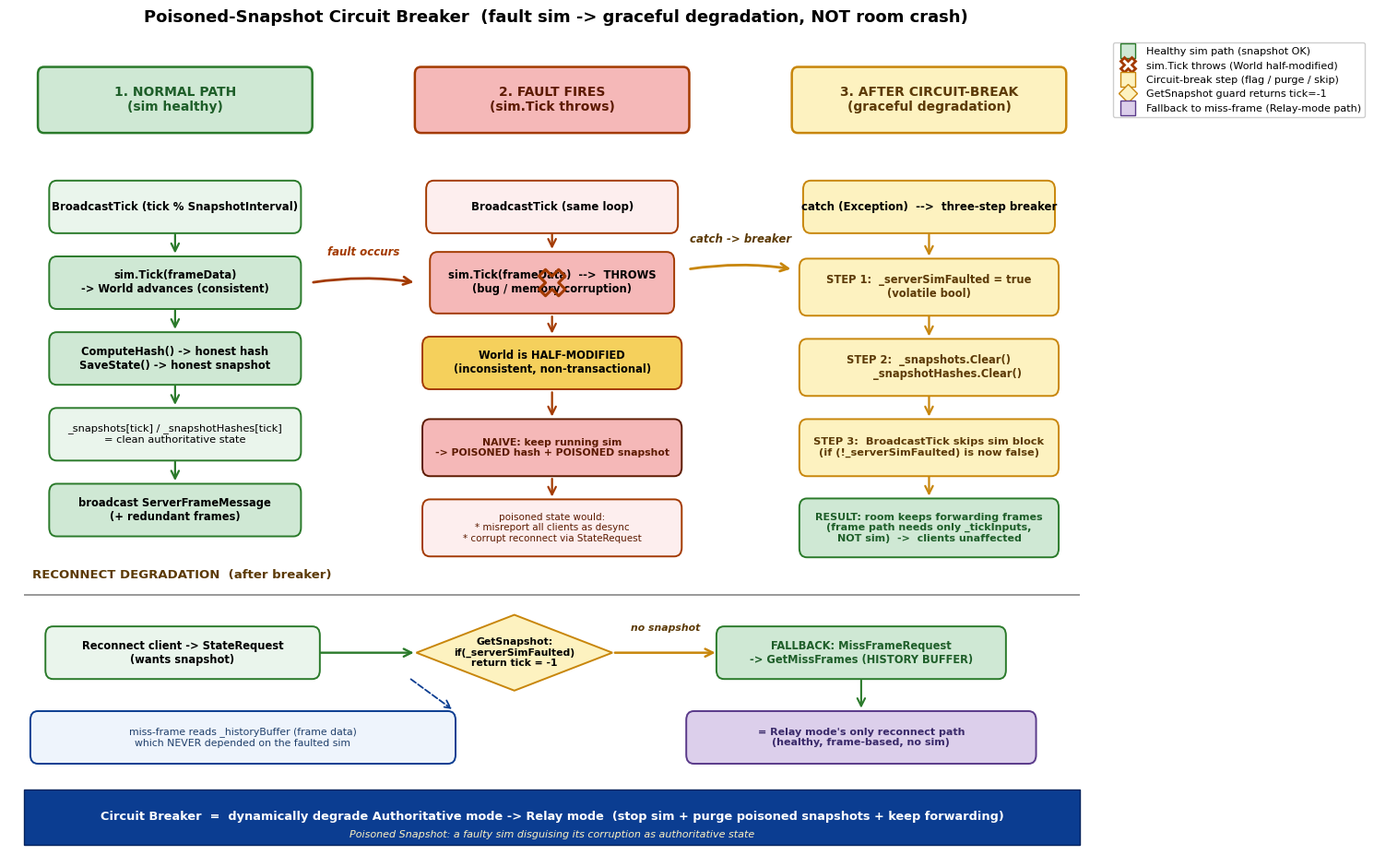

The script that saved this image: (Note: this script raises an exception after producing the figure.)
# -*- coding: utf-8 -*-
"""
P4-15 GameRoom chapter figures.
fig-15-02: Poisoned-snapshot circuit breaker (graceful degradation).
Three columns: Normal path (green) / Fault fires (red) / After circuit-break (yellow),
plus a bottom reconnect branch showing fallback to miss-frame.
Style matches the book (FancyBboxPatch, English labels, dpi 150, Agg backend).
"""
import matplotlib
matplotlib.use("Agg")
import matplotlib.pyplot as plt
from matplotlib.patches import FancyArrowPatch, FancyBboxPatch, Rectangle
from matplotlib.lines import Line2D

plt.rcParams["font.family"] = "DejaVu Sans"
plt.rcParams["axes.unicode_minus"] = False

OUT_DIR = "c:/Users/86133/Desktop/深入浅出系列/帧同步设计与实现/images"


def gen_fig_15_02():
    fig, ax = plt.subplots(figsize=(15, 9.5))

    # ---------- helpers ----------
    def box(cx, cy, w, h, text, facecolor, edgecolor, textcolor="black",
            fontsize=9, fontweight="normal", rounding=0.10, lw=1.4, z=5):
        rect = FancyBboxPatch((cx - w / 2, cy - h / 2), w, h,
                              boxstyle=f"round,pad=0.02,rounding_size={rounding}",
                              facecolor=facecolor, edgecolor=edgecolor,
                              linewidth=lw, zorder=z)
        ax.add_patch(rect)
        ax.text(cx, cy, text, ha="center", va="center",
                fontsize=fontsize, fontweight=fontweight, color=textcolor,
                zorder=z + 1)

    def diamond(cx, cy, w, h, text, facecolor, edgecolor, textcolor="black",
                fontsize=8.5, fontweight="bold", z=5):
        from matplotlib.patches import Polygon
        pts = [(cx, cy + h / 2), (cx + w / 2, cy),
               (cx, cy - h / 2), (cx - w / 2, cy)]
        p = Polygon(pts, closed=True, facecolor=facecolor, edgecolor=edgecolor,
                    linewidth=1.4, zorder=z)
        ax.add_patch(p)
        ax.text(cx, cy, text, ha="center", va="center",
                fontsize=fontsize, fontweight=fontweight, color=textcolor,
                zorder=z + 1)

    def arrow(x1, y1, x2, y2, color="#444", lw=1.7, style="->", ls="-", z=4,
              rad=0.0):
        a = FancyArrowPatch((x1, y1), (x2, y2),
                            arrowstyle=style, color=color, lw=lw,
                            linestyle=ls, zorder=z,
                            connectionstyle=f"arc3,rad={rad}",
                            mutation_scale=15)
        ax.add_artist(a)

    # ---------- column x-centers ----------
    x_normal  = 2.5     # left column: normal path
    x_fault   = 7.5     # middle column: fault fires
    x_breaker = 12.5    # right column: after circuit-break
    col_w = 3.6

    # ---------- column header bands ----------
    headers = [
        (x_normal,  "1. NORMAL PATH\n(sim healthy)",  "#cfe8d4", "#2a7a2a", "#1E5E29"),
        (x_fault,   "2. FAULT FIRES\n(sim.Tick throws)", "#f5b8b8", "#a33a00", "#5c1a00"),
        (x_breaker, "3. AFTER CIRCUIT-BREAK\n(graceful degradation)", "#fdf2c0", "#C8860B", "#5c3a06"),
    ]
    for cx, txt, fc, ec, tc in headers:
        rect = FancyBboxPatch((cx - col_w / 2, 8.55), col_w, 0.7,
                              boxstyle="round,pad=0.02,rounding_size=0.08",
                              facecolor=fc, edgecolor=ec, linewidth=1.8, zorder=4)
        ax.add_patch(rect)
        ax.text(cx, 8.9, txt, ha="center", va="center",
                fontsize=10, fontweight="bold", color=tc, zorder=5)

    # =======================================================================
    # COLUMN 1: NORMAL PATH (green)
    # =======================================================================
    box(x_normal, 7.7, col_w - 0.3, 0.55,
        "BroadcastTick (tick % SnapshotInterval)",
        "#eaf5ec", "#2a7a2a", fontsize=8.5, fontweight="bold")
    box(x_normal, 6.85, col_w - 0.3, 0.55,
        "sim.Tick(frameData)\n-> World advances (consistent)",
        "#cfe8d4", "#2a7a2a", fontsize=8.3, fontweight="bold")
    box(x_normal, 6.0, col_w - 0.3, 0.55,
        "ComputeHash() -> honest hash\nSaveState() -> honest snapshot",
        "#cfe8d4", "#2a7a2a", fontsize=8.3, fontweight="bold")
    box(x_normal, 5.15, col_w - 0.3, 0.55,
        "_snapshots[tick] / _snapshotHashes[tick]\n= clean authoritative state",
        "#eaf5ec", "#2a7a2a", fontsize=8.2)
    box(x_normal, 4.3, col_w - 0.3, 0.55,
        "broadcast ServerFrameMessage\n(+ redundant frames)",
        "#cfe8d4", "#2a7a2a", fontsize=8.3, fontweight="bold")
    # arrows down column 1
    for y1, y2 in [(7.42, 7.15), (6.57, 6.30), (5.72, 5.45), (4.87, 4.60)]:
        arrow(x_normal, y1, x_normal, y2, color="#2a7a2a", lw=1.6)

    # =======================================================================
    # COLUMN 2: FAULT FIRES (red)
    # =======================================================================
    box(x_fault, 7.7, col_w - 0.3, 0.55,
        "BroadcastTick (same loop)",
        "#fdeeee", "#a33a00", fontsize=8.5, fontweight="bold")
    box(x_fault, 6.85, col_w - 0.4, 0.65,
        "sim.Tick(frameData)  -->  THROWS\n(bug / memory corruption)",
        "#f5b8b8", "#a33a00", fontsize=8.3, fontweight="bold")
    # danger emphasis: World half-modified
    box(x_fault, 5.95, col_w - 0.2, 0.55,
        "World is HALF-MODIFIED\n(inconsistent, non-transactional)",
        "#f5d05c", "#a33a00", fontsize=8.3, fontweight="bold")
    # poisoned outputs (what naive approach would emit)
    box(x_fault, 5.0, col_w - 0.2, 0.6,
        "NAIVE: keep running sim\n-> POISONED hash + POISONED snapshot",
        "#f5b8b8", "#5c1a00", fontsize=7.8,
        fontweight="bold", textcolor="#5c1a00")
    box(x_fault, 4.1, col_w - 0.2, 0.6,
        "poisoned state would:\n* misreport all clients as desync\n* corrupt reconnect via StateRequest",
        "#fdeeee", "#a33a00", fontsize=7.5, textcolor="#5c1a00")
    # arrows down column 2
    for y1, y2 in [(7.42, 7.20), (6.50, 6.25), (5.65, 5.32), (4.68, 4.42)]:
        arrow(x_fault, y1, x_fault, y2, color="#a33a00", lw=1.6)
    # big X mark on the throw
    ax.scatter([x_fault], [6.85], marker="X", s=420,
               facecolors="none", edgecolors="#a33a00",
               linewidths=2.2, zorder=7)

    # =======================================================================
    # COLUMN 3: AFTER CIRCUIT-BREAK (yellow) -- the three steps
    # =======================================================================
    # Step 1: set flag
    box(x_breaker, 7.7, col_w - 0.3, 0.55,
        "catch (Exception)  -->  three-step breaker",
        "#fdf2c0", "#C8860B", fontsize=8.5, fontweight="bold")

    box(x_breaker, 6.8, col_w - 0.2, 0.6,
        "STEP 1:  _serverSimFaulted = true\n(volatile bool)",
        "#fdf2c0", "#C8860B", fontsize=8.3, fontweight="bold",
        textcolor="#5c3a06")

    box(x_breaker, 5.9, col_w - 0.2, 0.6,
        "STEP 2:  _snapshots.Clear()\n          _snapshotHashes.Clear()",
        "#fdf2c0", "#C8860B", fontsize=8.3, fontweight="bold",
        textcolor="#5c3a06")

    box(x_breaker, 5.0, col_w - 0.2, 0.6,
        "STEP 3:  BroadcastTick skips sim block\n(if (!_serverSimFaulted) is now false)",
        "#fdf2c0", "#C8860B", fontsize=8.2, fontweight="bold",
        textcolor="#5c3a06")

    # room keeps forwarding frames (the win)
    box(x_breaker, 4.1, col_w - 0.2, 0.62,
        "RESULT: room keeps forwarding frames\n(frame path needs only _tickInputs,\nNOT sim)  ->  clients unaffected",
        "#cfe8d4", "#2a7a2a", fontsize=8.0, fontweight="bold",
        textcolor="#1E5E29")
    # arrows down column 3
    for y1, y2 in [(7.42, 7.12), (6.50, 6.22), (5.60, 5.32), (4.70, 4.43)]:
        arrow(x_breaker, y1, x_breaker, y2, color="#C8860B", lw=1.6)

    # =======================================================================
    # Transition arrows between columns
    # =======================================================================
    # normal -> fault (fault happens)
    arrow(x_normal + col_w / 2, 6.85, x_fault - col_w / 2, 6.85,
          color="#a33a00", lw=2.0, rad=-0.08)
    ax.text((x_normal + x_fault) / 2, 7.15, "fault occurs",
            ha="center", fontsize=8.5, color="#a33a00",
            fontweight="bold", style="italic")
    # fault -> breaker (catch triggers breaker)
    arrow(x_fault + col_w / 2, 7.0, x_breaker - col_w / 2, 7.0,
          color="#C8860B", lw=2.0, rad=-0.08)
    ax.text((x_fault + x_breaker) / 2, 7.3, "catch -> breaker",
            ha="center", fontsize=8.5, color="#5c3a06",
            fontweight="bold", style="italic")

    # =======================================================================
    # BOTTOM: Reconnect degradation branch
    # =======================================================================
    # divider line
    ax.hlines(3.35, 0.5, 14.5, colors="#888888", linestyles="-",
              linewidth=1.2, zorder=2)
    ax.text(0.6, 3.5, "RECONNECT DEGRADATION  (after breaker)",
            ha="left", va="bottom", fontsize=9.5, fontweight="bold",
            color="#5c3a06")

    # reconnect client tries StateRequest
    box(2.6, 2.7, 3.6, 0.55,
        "Reconnect client -> StateRequest\n(wants snapshot)",
        "#eaf5ec", "#2a7a2a", fontsize=8.3, fontweight="bold")

    # GetSnapshot guard returns tick=-1
    diamond(7.0, 2.7, 2.6, 0.85,
            "GetSnapshot:\nif(_serverSimFaulted)\nreturn tick = -1",
            "#fdf2c0", "#C8860B", fontsize=7.8)
    arrow(4.4, 2.7, 5.7, 2.7, color="#2a7a2a", lw=1.7)

    # no snapshot -> fall back to miss-frame
    box(11.6, 2.7, 3.8, 0.55,
        "FALLBACK: MissFrameRequest\n-> GetMissFrames (HISTORY BUFFER)",
        "#cfe8d4", "#2a7a2a", fontsize=8.3, fontweight="bold",
        textcolor="#1E5E29")
    arrow(8.3, 2.7, 9.7, 2.7, color="#C8860B", lw=1.8)
    ax.text(9.0, 2.95, "no snapshot", ha="center", fontsize=7.8,
            color="#5c3a06", fontweight="bold", style="italic")

    # miss-frame is the Relay path -- validated
    box(11.6, 1.75, 4.6, 0.55,
        "= Relay mode's only reconnect path\n(healthy, frame-based, no sim)",
        "#dccfeb", "#5a3a8a", fontsize=8.0, fontweight="bold",
        textcolor="#3a2a6a")
    arrow(11.6, 2.42, 11.6, 2.05, color="#2a7a2a", lw=1.5)

    # left note: why miss-frame is reliable
    box(3.4, 1.75, 5.6, 0.55,
        "miss-frame reads _historyBuffer (frame data)\nwhich NEVER depended on the faulted sim",
        "#eef4fc", "#0b3d91", fontsize=7.8, textcolor="#1F3F6B")
    arrow(5.6, 2.42, 6.2, 2.05, color="#0b3d91", lw=1.3, ls="--")

    # =======================================================================
    # Summary banner
    # =======================================================================
    banner = Rectangle((0.5, 0.55), 14.0, 0.62,
                       facecolor="#0b3d91", edgecolor="#06245e", zorder=4)
    ax.add_patch(banner)
    ax.text(7.5, 0.86,
            "Circuit Breaker  =  dynamically degrade Authoritative mode -> Relay mode  "
            "(stop sim + purge poisoned snapshots + keep forwarding)",
            ha="center", va="center", fontsize=9.3, fontweight="bold",
            color="white", zorder=5)
    ax.text(7.5, 0.66,
            "Poisoned Snapshot: a faulty sim disguising its corruption as authoritative state",
            ha="center", va="center", fontsize=8, style="italic",
            color="#fdf2c0", zorder=5)

    # =======================================================================
    # Axes cosmetics
    # =======================================================================
    ax.set_xlim(0.3, 14.8)
    ax.set_ylim(0.4, 9.6)
    ax.set_xticks([])
    ax.set_yticks([])
    for spine in ("left", "right", "top", "bottom"):
        ax.spines[spine].set_visible(False)

    ax.set_title(
        "Poisoned-Snapshot Circuit Breaker  "
        "(fault sim -> graceful degradation, NOT room crash)",
        fontsize=13, fontweight="bold", pad=12)

    # Legend
    legend_handles = [
        Line2D([0], [0], marker="s", color="none", markerfacecolor="#cfe8d4",
               markeredgecolor="#2a7a2a", markersize=11,
               label="Healthy sim path (snapshot OK)"),
        Line2D([0], [0], marker="X", color="none", markerfacecolor="none",
               markeredgecolor="#a33a00", markersize=12, markeredgewidth=2.0,
               label="sim.Tick throws (World half-modified)"),
        Line2D([0], [0], marker="s", color="none", markerfacecolor="#fdf2c0",
               markeredgecolor="#C8860B", markersize=11,
               label="Circuit-break step (flag / purge / skip)"),
        Line2D([0], [0], marker="D", color="none", markerfacecolor="#fdf2c0",
               markeredgecolor="#C8860B", markersize=10,
               label="GetSnapshot guard returns tick=-1"),
        Line2D([0], [0], marker="s", color="none", markerfacecolor="#dccfeb",
               markeredgecolor="#5a3a8a", markersize=11,
               label="Fallback to miss-frame (Relay-mode path)"),
    ]
    ax.legend(handles=legend_handles, loc="upper left",
              bbox_to_anchor=(1.005, 1.0), fontsize=8,
              framealpha=0.95, edgecolor="#CCCCCC")

    plt.tight_layout()
    out = f"{OUT_DIR}/fig-15-poisoned-snapshot-circuit-breaker.png"
    fig.savefig(out, dpi=150, bbox_inches="tight", facecolor="white")
    plt.close(fig)
    print(f"[saved] {out}")


if __name__ == "__main__":
    gen_fig_15_02()
